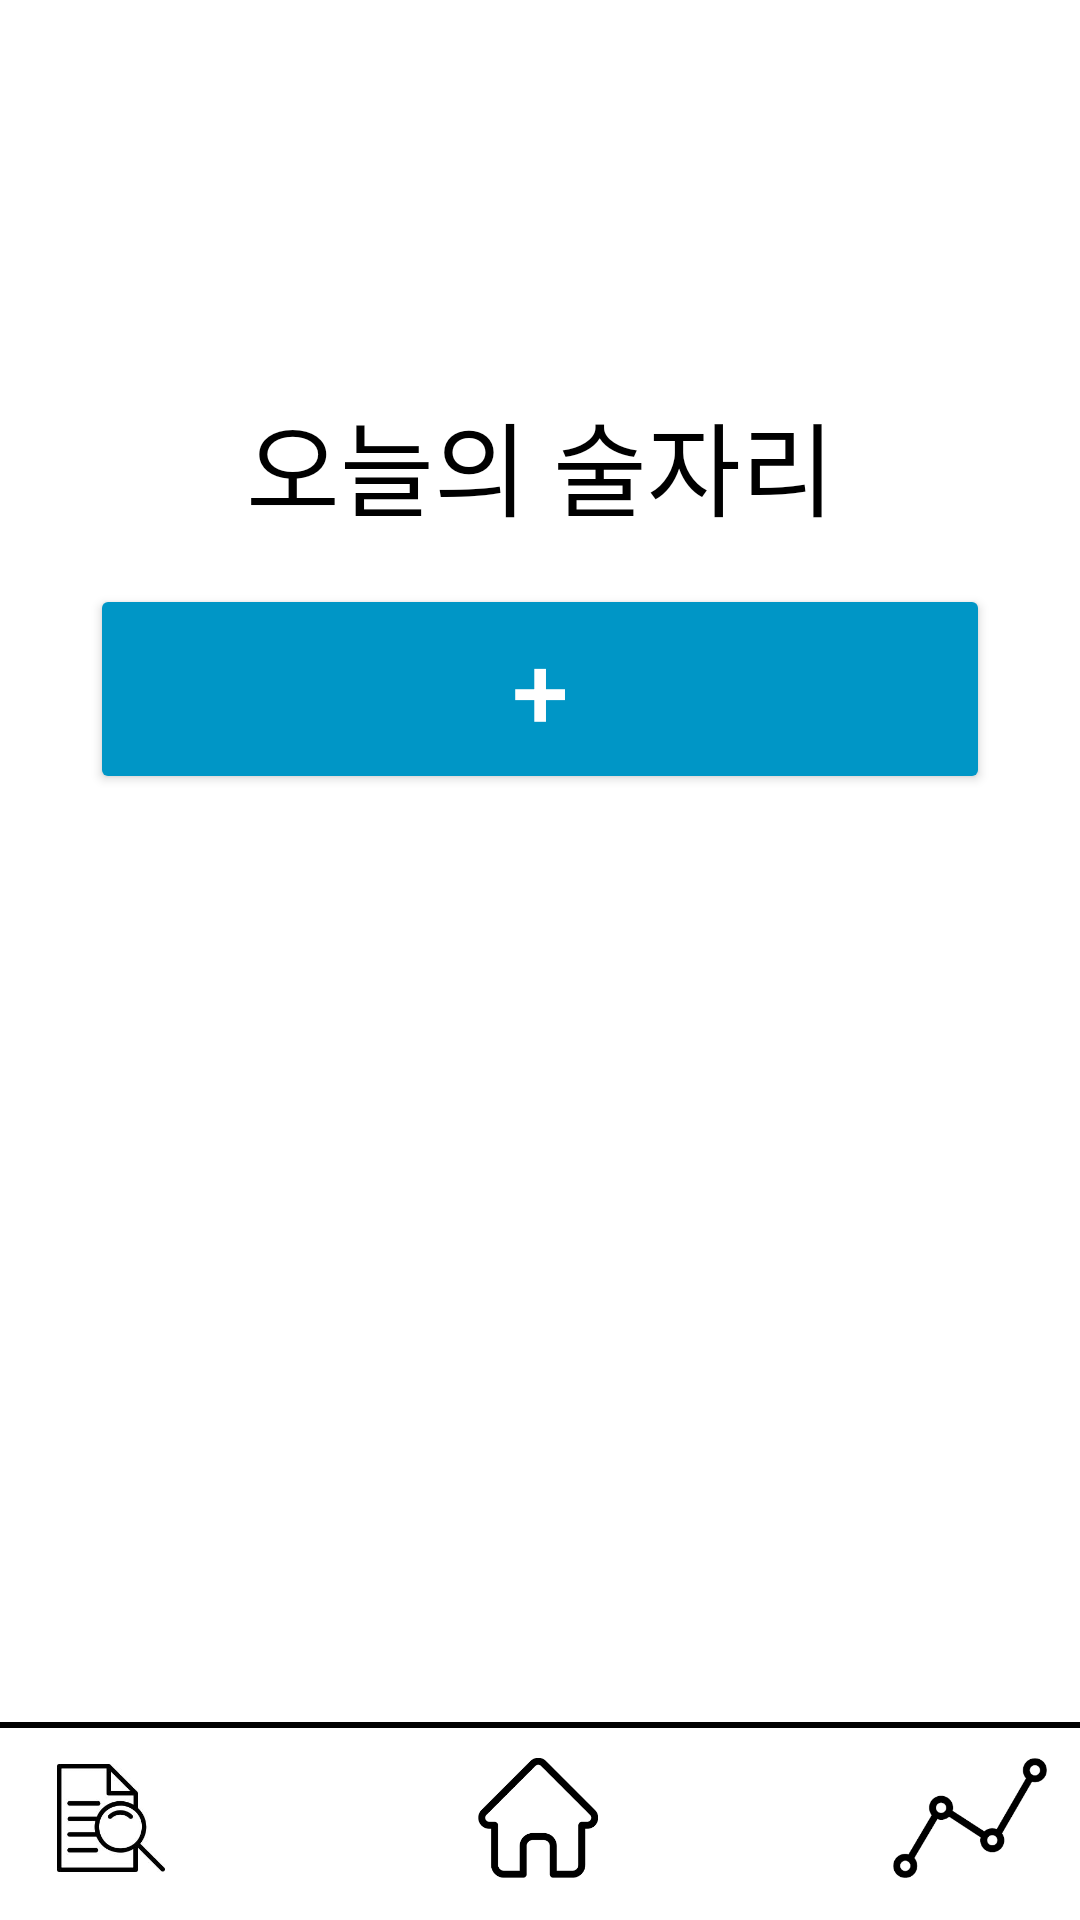

The Android layout XML behind this screen, and the referenced resources:
<!-- AndroidManifest.xml: application theme Theme.TodayDrink -->
<!-- res/layout/activity_main.xml -->
<?xml version="1.0" encoding="utf-8"?>
<androidx.constraintlayout.widget.ConstraintLayout xmlns:android="http://schemas.android.com/apk/res/android"
    xmlns:app="http://schemas.android.com/apk/res-auto"
    xmlns:tools="http://schemas.android.com/tools"
    android:layout_width="match_parent"
    android:layout_height="match_parent"
    android:background="@color/white"
    tools:context=".MainActivity">

    <Button
        android:id="@+id/btn_group1"
        android:layout_width="300dp"
        android:layout_height="70dp"
        android:layout_marginTop="15dp"
        android:width="300dp"
        android:height="60dp"
        android:backgroundTint="@color/blue1"
        android:text="1차"
        android:visibility="gone"
        android:textColor="@color/white"
        android:textSize="24sp"
        app:layout_constraintEnd_toEndOf="parent"
        app:layout_constraintHorizontal_bias="0.504"
        app:layout_constraintStart_toStartOf="parent"
        app:layout_constraintTop_toBottomOf="@+id/tv_title" />

    <Button
        android:id="@+id/btn_group2"
        android:layout_width="300dp"
        android:layout_height="70dp"
        android:layout_marginTop="15dp"
        android:width="300dp"
        android:height="60dp"
        android:backgroundTint="@color/blue1"
        android:text="2차"
        android:visibility="gone"
        android:textColor="@color/white"
        android:textSize="24sp"
        app:layout_constraintEnd_toEndOf="parent"
        app:layout_constraintHorizontal_bias="0.495"
        app:layout_constraintStart_toStartOf="parent"
        app:layout_constraintTop_toBottomOf="@+id/btn_group1" />

    <Button
        android:id="@+id/btn_group3"
        android:layout_width="300dp"
        android:layout_height="70dp"
        android:layout_marginTop="15dp"
        android:width="300dp"
        android:height="60dp"
        android:backgroundTint="@color/blue1"
        android:text="3차"
        android:visibility="gone"
        android:textColor="@color/white"
        android:textSize="24sp"
        app:layout_constraintEnd_toEndOf="parent"
        app:layout_constraintHorizontal_bias="0.504"
        app:layout_constraintStart_toStartOf="parent"
        app:layout_constraintTop_toBottomOf="@+id/btn_group2" />

    <Button
        android:id="@+id/btn_addgroup"
        android:layout_width="300dp"
        android:layout_height="70dp"
        android:layout_marginTop="15dp"
        android:width="300dp"
        android:height="60dp"
        android:text="+"
        android:textColor="@color/white"
        android:backgroundTint="@color/blue1"
        android:textSize="34sp"
        app:layout_constraintEnd_toEndOf="parent"
        app:layout_constraintStart_toStartOf="parent"
        app:layout_constraintTop_toBottomOf="@+id/btn_group3" />

    <TextView
        android:id="@+id/tv_title"
        android:layout_width="wrap_content"
        android:layout_height="wrap_content"
        android:layout_marginTop="130dp"
        android:background="@color/white"
        android:backgroundTint="@color/white"
        android:text="오늘의 술자리"
        android:textColor="@color/black"
        android:textSize="34sp"
        app:layout_constraintEnd_toEndOf="parent"
        app:layout_constraintStart_toStartOf="parent"
        app:layout_constraintTop_toTopOf="parent" />

    <ImageButton
        android:id="@+id/ib_measure"
        android:layout_width="90dp"
        android:layout_height="100dp"
        android:layout_marginStart="350dp"
        android:layout_marginBottom="80dp"
        android:layout_marginRight="20dp"
        android:backgroundTint="@color/white"
        android:scaleType="centerCrop"
        app:layout_constraintBottom_toBottomOf="parent"
        app:layout_constraintEnd_toEndOf="parent"
        app:layout_constraintHorizontal_bias="1.0"
        app:layout_constraintStart_toStartOf="parent"
        app:srcCompat="@drawable/beer"
        android:contentDescription="주량 측정"/>

    <ImageButton
        android:id="@+id/ib_statistics"
        android:layout_width="60dp"
        android:layout_height="60dp"
        android:layout_marginStart="75dp"
        android:layout_marginBottom="4dp"
        android:backgroundTint="@color/white"
        android:scaleType="centerCrop"
        app:layout_constraintBottom_toBottomOf="parent"
        app:layout_constraintEnd_toEndOf="parent"
        app:layout_constraintHorizontal_bias="0.578"
        app:layout_constraintStart_toEndOf="@+id/ib_home"
        app:srcCompat="@drawable/linegraph"
        android:contentDescription="주량 통계"/>

    <ImageButton
        android:id="@+id/ib_home"
        android:layout_width="60dp"
        android:layout_height="60dp"
        android:layout_marginBottom="4dp"
        android:backgroundTint="@color/white"
        android:scaleType="centerCrop"
        app:layout_constraintBottom_toBottomOf="parent"
        app:layout_constraintEnd_toEndOf="parent"
        app:layout_constraintHorizontal_bias="0.498"
        app:layout_constraintStart_toStartOf="parent"
        app:srcCompat="@drawable/home"
        android:contentDescription="메인으로 이동"/>

    <ImageButton
        android:id="@+id/ib_board"
        android:layout_width="60dp"
        android:layout_height="60dp"
        android:layout_marginEnd="75dp"
        android:layout_marginBottom="4dp"
        android:backgroundTint="@color/white"
        android:scaleType="centerInside"
        app:layout_constraintBottom_toBottomOf="parent"
        app:layout_constraintEnd_toStartOf="@+id/ib_home"
        app:layout_constraintHorizontal_bias="0.492"
        app:layout_constraintStart_toStartOf="parent"
        app:srcCompat="@drawable/document"
        android:contentDescription="게시판"/>

    <View
        android:layout_width="match_parent"
        android:layout_height="2dp"
        android:background="@color/black"
        app:layout_constraintBottom_toTopOf="@+id/ib_home"
        app:layout_constraintEnd_toEndOf="parent"
        app:layout_constraintHorizontal_bias="0.498"
        app:layout_constraintStart_toStartOf="parent"
        app:layout_constraintVertical_bias="1.0" />

    <ImageView
        android:id="@+id/imageView_profile"
        android:layout_width="70dp"
        android:layout_height="70dp"
        android:layout_marginStart="290dp"
        android:layout_marginTop="31dp"
        android:layout_marginEnd="33dp"
        android:backgroundTint="@color/skyblue"
        android:clickable="true"
        android:src="@drawable/profile_icon"
        android:text="프로필"
        app:layout_constraintEnd_toEndOf="parent"
        app:layout_constraintStart_toStartOf="parent"
        app:layout_constraintTop_toTopOf="parent" />

</androidx.constraintlayout.widget.ConstraintLayout>
<!-- resources referenced by this layout -->
<resources>
  <color name="black">#FF000000</color>
  <color name="blue1">#0096c6</color>
  <color name="skyblue">#b2d7fc</color>
  <color name="white">#FFFFFFFF</color>
  <!-- drawable document: png bitmap (drawable, 12115 bytes) -->
  <!-- drawable home: png bitmap (drawable, 3437 bytes) -->
  <!-- drawable linegraph: png bitmap (drawable, 4624 bytes) -->
  <style name="Theme.TodayDrink" parent="Theme.MaterialComponents.DayNight.DarkActionBar">
          
          <item name="colorPrimary">@color/purple_500</item>
          <item name="colorPrimaryVariant">@color/purple_700</item>
          <item name="colorOnPrimary">@color/white</item>
          
          <item name="colorSecondary">@color/teal_200</item>
          <item name="colorSecondaryVariant">@color/teal_700</item>
          <item name="colorOnSecondary">@color/black</item>
          
          <item name="android:statusBarColor">?attr/colorPrimaryVariant</item>
          
          <item name="windowNoTitle">true</item>
          <item name="android:windowFullscreen">true</item>
      </style>
  <color name="purple_500">#FF6200EE</color>
  <color name="purple_700">#FF3700B3</color>
  <color name="teal_200">#FF03DAC5</color>
  <color name="teal_700">#FF018786</color>
</resources>
